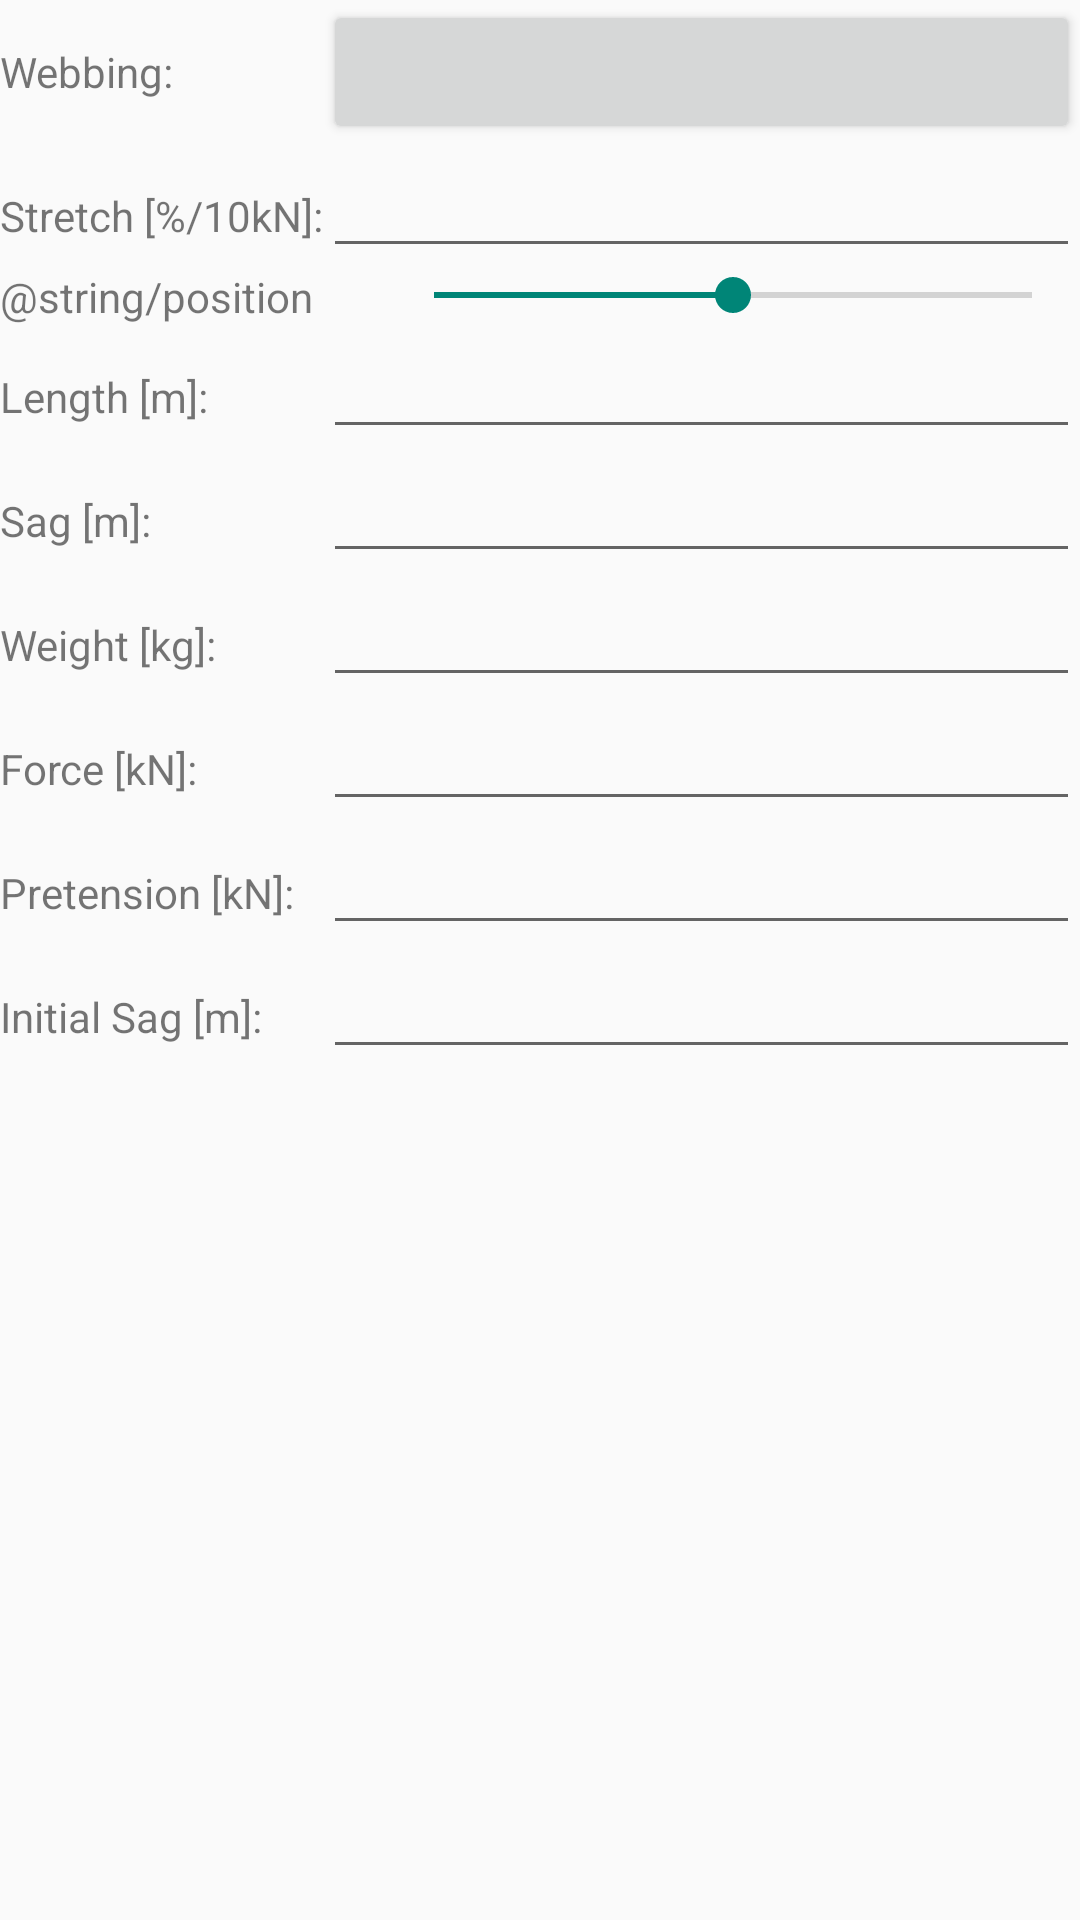

Layout XML and referenced resources for this Android screen:
<!-- AndroidManifest.xml: application theme AppTheme -->
<!-- res/layout/fragment_calc_force.xml -->
<FrameLayout xmlns:android="http://schemas.android.com/apk/res/android"
    xmlns:tools="http://schemas.android.com/tools" android:layout_width="match_parent"
    android:layout_height="match_parent" tools:context="example.slackforce.CalcForceFragment">

    

    <ScrollView
        android:layout_width="match_parent"
        android:layout_height="match_parent"
        android:id="@+id/scrollView"
        android:layout_gravity="center" >

        <TableLayout
            android:layout_width="match_parent"
            android:layout_height="match_parent">

            <TableRow
                android:layout_width="match_parent"
                android:layout_height="match_parent">

                <TextView
                    android:layout_width="wrap_content"
                    android:layout_height="wrap_content"
                    android:text="@string/webbing"
                    android:id="@+id/webbingText" />

                <Button
                    android:layout_width="wrap_content"
                    android:layout_height="wrap_content"
                    android:layout_weight="1"
                    android:id="@+id/webbing" />
            </TableRow>

            <TableRow
                android:layout_width="match_parent"
                android:layout_height="match_parent">

                <TextView
                    android:layout_width="wrap_content"
                    android:layout_height="wrap_content"
                    android:text="@string/stretch_with_unit"
                    android:id="@+id/stretchText" />

                <EditText
                    android:layout_width="wrap_content"
                    android:layout_height="wrap_content"
                    android:layout_weight="1"
                    android:inputType="numberDecimal"
                    android:ems="10"
                    android:id="@+id/stretch"/>
            </TableRow>

            <TableRow
                android:layout_width="match_parent"
                android:layout_height="match_parent">

                <TextView
                    android:layout_width="wrap_content"
                    android:layout_height="wrap_content"
                    android:layout_weight="1"
                    android:text="@string/position"
                    android:id="@+id/slacklinerPositionText"
                    android:layout_column="0" />

                <SeekBar
                    android:layout_width="wrap_content"
                    android:layout_height="wrap_content"
                    android:layout_weight="1"
                    android:id="@+id/slacklinerPosition"
                    android:layout_column="1"
                    android:max="10"
                    android:indeterminate="false"
                    android:progress="5" />
            </TableRow>

            <TableRow
                android:layout_width="match_parent"
                android:layout_height="match_parent">

                <TextView
                    android:layout_width="wrap_content"
                    android:layout_height="wrap_content"
                    android:text="@string/length_with_unit"
                    android:id="@+id/lengthText" />

                <EditText
                    android:layout_width="wrap_content"
                    android:layout_height="wrap_content"
                    android:layout_weight="1"
                    android:inputType="numberDecimal"
                    android:ems="10"
                    android:id="@+id/length" />
            </TableRow>

            <TableRow
                android:layout_width="match_parent"
                android:layout_height="match_parent">

                <TextView
                    android:layout_width="wrap_content"
                    android:layout_height="wrap_content"
                    android:text="@string/sag_with_unit"
                    android:id="@+id/sagText" />

                <EditText
                    android:layout_width="wrap_content"
                    android:layout_height="wrap_content"
                    android:layout_weight="1"
                    android:inputType="numberDecimal"
                    android:ems="10"
                    android:id="@+id/sag" />
            </TableRow>

            <TableRow
                android:layout_width="match_parent"
                android:layout_height="match_parent">

                <TextView
                    android:layout_width="wrap_content"
                    android:layout_height="wrap_content"
                    android:text="@string/slackliner_weight_with_unit"
                    android:id="@+id/weightText" />

                <EditText
                    android:layout_width="wrap_content"
                    android:layout_height="wrap_content"
                    android:layout_weight="1"
                    android:inputType="numberDecimal"
                    android:ems="10"
                    android:id="@+id/weight" />
            </TableRow>

            <TableRow
                android:layout_width="match_parent"
                android:layout_height="match_parent">

                <TextView
                    android:layout_width="wrap_content"
                    android:layout_height="wrap_content"
                    android:text="@string/anchor_force_with_unit"
                    android:id="@+id/forceText" />

                <EditText
                    android:layout_width="wrap_content"
                    android:layout_height="wrap_content"
                    android:layout_weight="1"
                    android:inputType="numberDecimal"
                    android:ems="10"
                    android:id="@+id/force" />
            </TableRow>

            <TableRow
                android:layout_width="match_parent"
                android:layout_height="match_parent">

                <TextView
                    android:layout_width="wrap_content"
                    android:layout_height="wrap_content"
                    android:text="@string/pretension_with_unit"
                    android:id="@+id/pretensionText" />

                <EditText
                    android:layout_width="wrap_content"
                    android:layout_height="wrap_content"
                    android:layout_weight="1"
                    android:inputType="numberDecimal"
                    android:ems="10"
                    android:id="@+id/pretension" />
            </TableRow>

            <TableRow
                android:layout_width="match_parent"
                android:layout_height="match_parent">

                <TextView
                    android:layout_width="wrap_content"
                    android:layout_height="wrap_content"
                    android:text="@string/initialSag_with_unit"
                    android:id="@+id/sagWithoutSlackerText" />

                <EditText
                    android:layout_width="wrap_content"
                    android:layout_height="wrap_content"
                    android:layout_weight="1"
                    android:inputType="numberDecimal"
                    android:ems="10"
                    android:id="@+id/sagWithoutSlacker" />
            </TableRow>

        </TableLayout>
    </ScrollView>
</FrameLayout>
<!-- resources referenced by this layout -->
<resources>
  <string name="anchor_force_with_unit">Force [kN]:</string>
  <string name="initialSag_with_unit">Initial Sag [m]:</string>
  <string name="length_with_unit">Length [m]:</string>
  <string name="pretension_with_unit">Pretension [kN]:</string>
  <string name="sag_with_unit">Sag [m]:</string>
  <string name="slackliner_weight_with_unit">Weight [kg]:</string>
  <string name="stretch_with_unit">Stretch [%/10kN]:</string>
  <string name="webbing">Webbing:</string>
  <style name="AppTheme" parent="Theme.AppCompat.Light.DarkActionBar">
          
      </style>
</resources>
